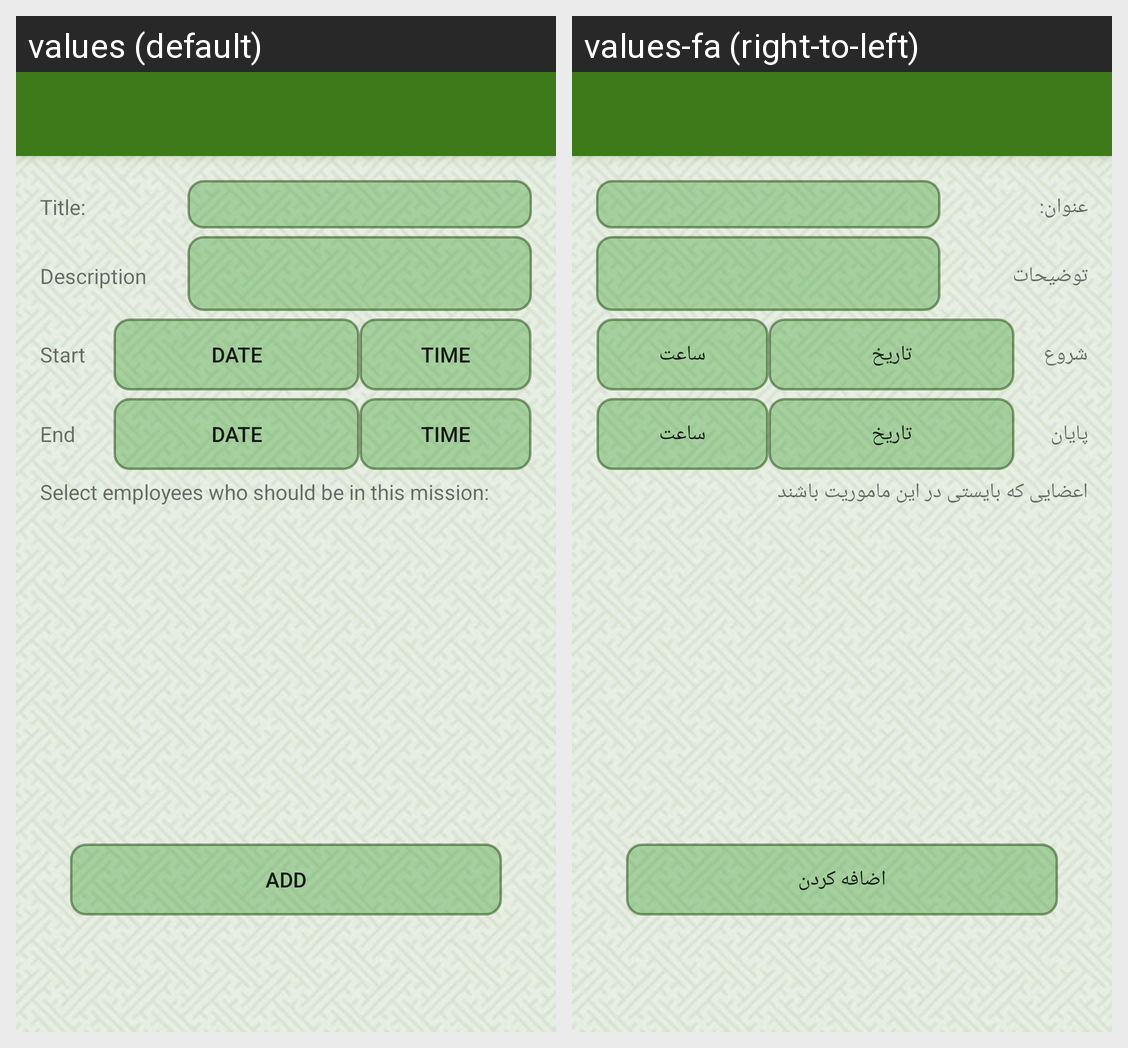

The same Android screen rendered under two of its app's locales, left to right. List the strings drawn on it with the default value and each locale's translation.
Android screen res/layout/activity_mission_add.xml rendered under 2 locales, left to right: values (default), values-fa (right-to-left). Device: Nexus 5 (rendered at 1080×1920; each locale shown at half size, 540×960, under a caption strip naming it); theme AppTheme.NoActionBar.
Strings drawn on this screen, with the default value and each locale's value (text and hints the layout hard-codes, and strings that could not be matched under every locale, appear in the picture but are not listed):

Title
  values: Title:
  values-fa: عنوان:

Description
  values: Description
  values-fa: توضیحات

Start
  values: Start
  values-fa: شروع

Date
  values: Date
  values-fa: تاریخ

Time
  values: Time
  values-fa: ساعت

End
  values: End
  values-fa: پایان

Who_should_be_in_mission
  values: Select employees who should be in this mission:
  values-fa: اعضایی که بایستی در این ماموریت باشند

btn_Add
  values: Add
  values-fa: اضافه کردن
